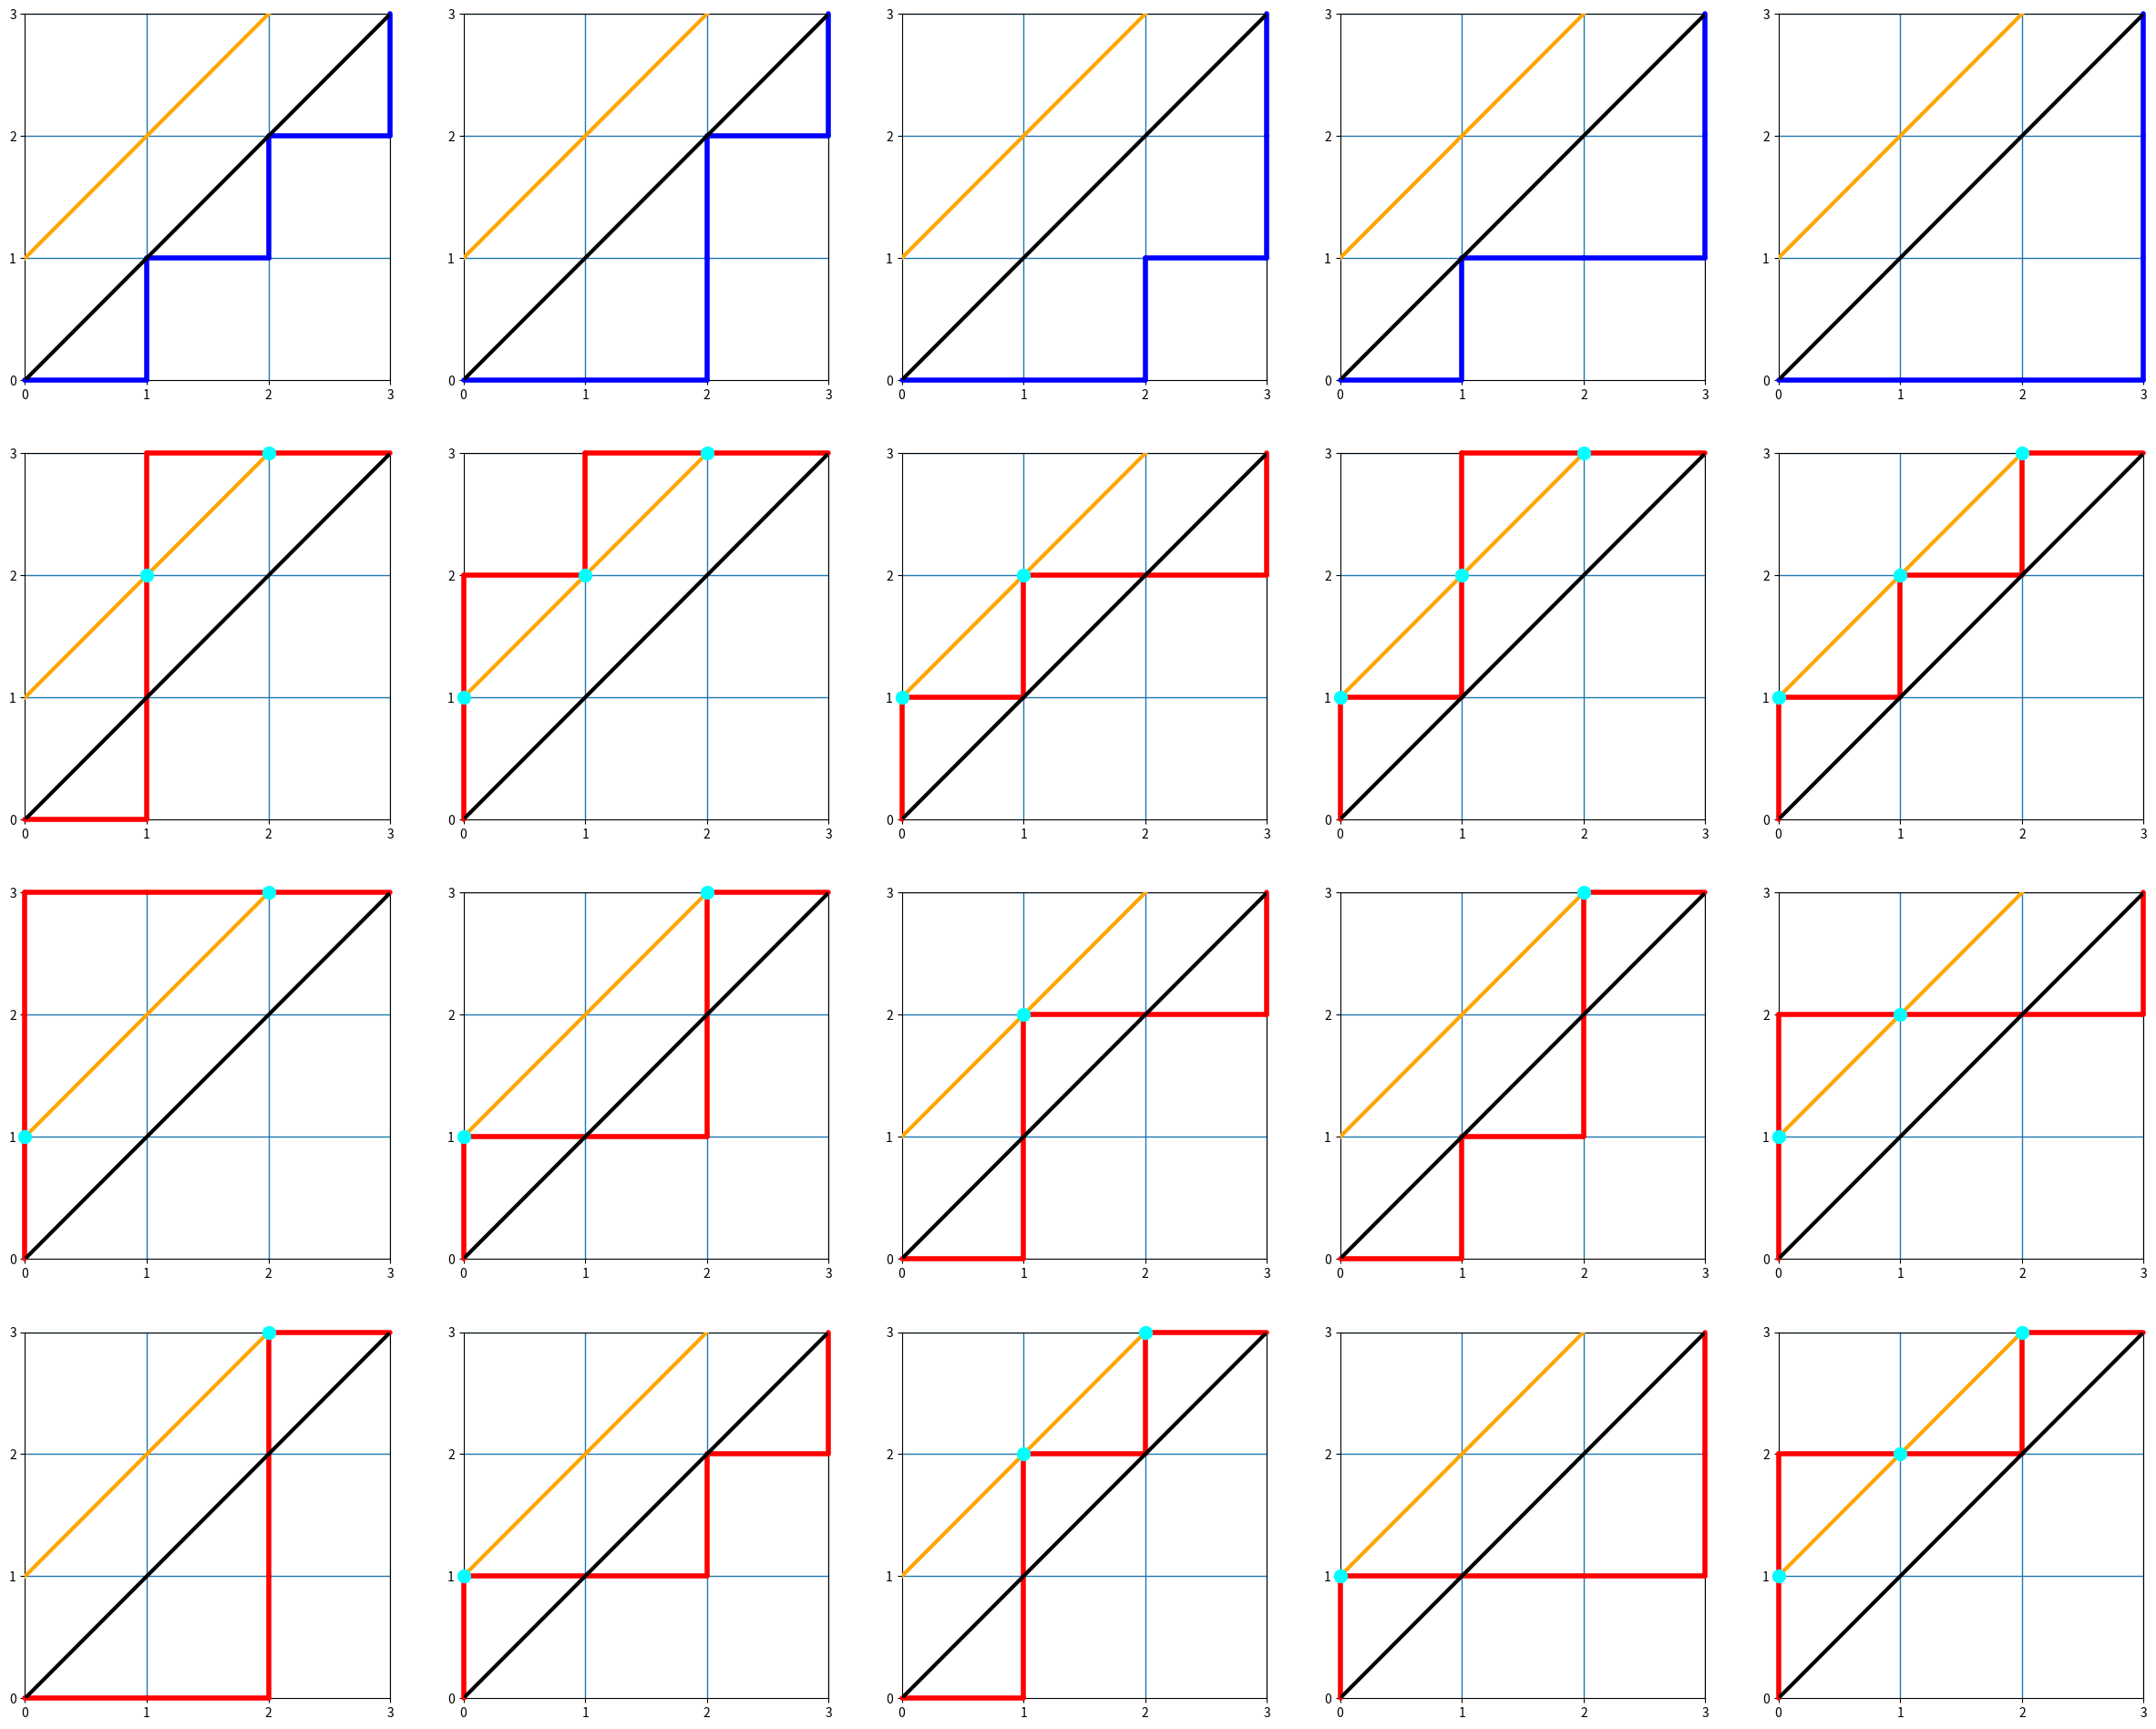

Write the Python code that produced this figure.
import matplotlib.pyplot as plt
import math

N = 3
size = 6

def route_re(n, r=0, u=0, path=""):
    return {path} if len(path) == n else (
        (route_re(n, r+1, u, path+"R") if r < n/2 else set()) |
        (route_re(n, r, u+1, path+"U") if u < n/2 else set())
    )
paths = route_re(2*N)
n_of_paths = len(paths)

right = []
wrong = []

for path in paths:
    d = 0
    for p in path:
        if p == 'R':
            d += 1
        else:
            d -= 1
        if d < 0:
            wrong += [path]
            break
    else:
        right += [path]
        
print(n_of_paths, len(right))

for n in range(100):
    if n*n > n_of_paths:
        n -= 1
        break
        
extra = math.ceil((n_of_paths-n*n)/n)
        
y_x_1 = list(map(list, zip(range(N), [x+1 for x in range(N)])))

fig = plt.figure()
fig, axes = plt.subplots(n, n+extra, figsize=(size*(n+extra), size*n))
for ax in axes.flat:
    ax.plot(range(N), [x+1 for x in range(N)], linewidth=3, color='orange', zorder=5)
    ax.plot(range(N+1), range(N+1), linewidth=3, color='black', zorder=5)
    ax.set(xlim=[0, N], ylim=[0, N], xticks=range(N+1), yticks=range(N+1), zorder=0)
    for h in range(1, N+1): ax.hlines(h, 0, N, linewidth=1, zorder=0)
    for v in range(1, N+1): ax.vlines(v, 0, N, linewidth=1, zorder=0)
        
ax_iter = iter(axes.flat)
for path, ax in zip(right, ax_iter):
    coor = [0, 0]
    for p in path:
        pre_coor = coor.copy()
        if p == 'R': coor[0] += 1
        else: coor[1] += 1
        ax.plot([pre_coor[0], coor[0]], [pre_coor[1], coor[1]], color='b', linewidth=4, clip_on=False, solid_capstyle="round", zorder=3)
for path, ax in zip(wrong, ax_iter):
    coor = [0, 0]
    for p in path:
        pre_coor = coor.copy()
        if p == 'R': coor[0] += 1
        else: coor[1] += 1
        ax.plot([pre_coor[0], coor[0]], [pre_coor[1], coor[1]], color='r', linewidth=4, clip_on=False, solid_capstyle="round", zorder=3)
        if coor in y_x_1:
            ax.scatter(coor[0], coor[1], c='cyan', s=100, marker='o', clip_on=False, zorder=6)
for ax in ax_iter:
    ax.remove()
